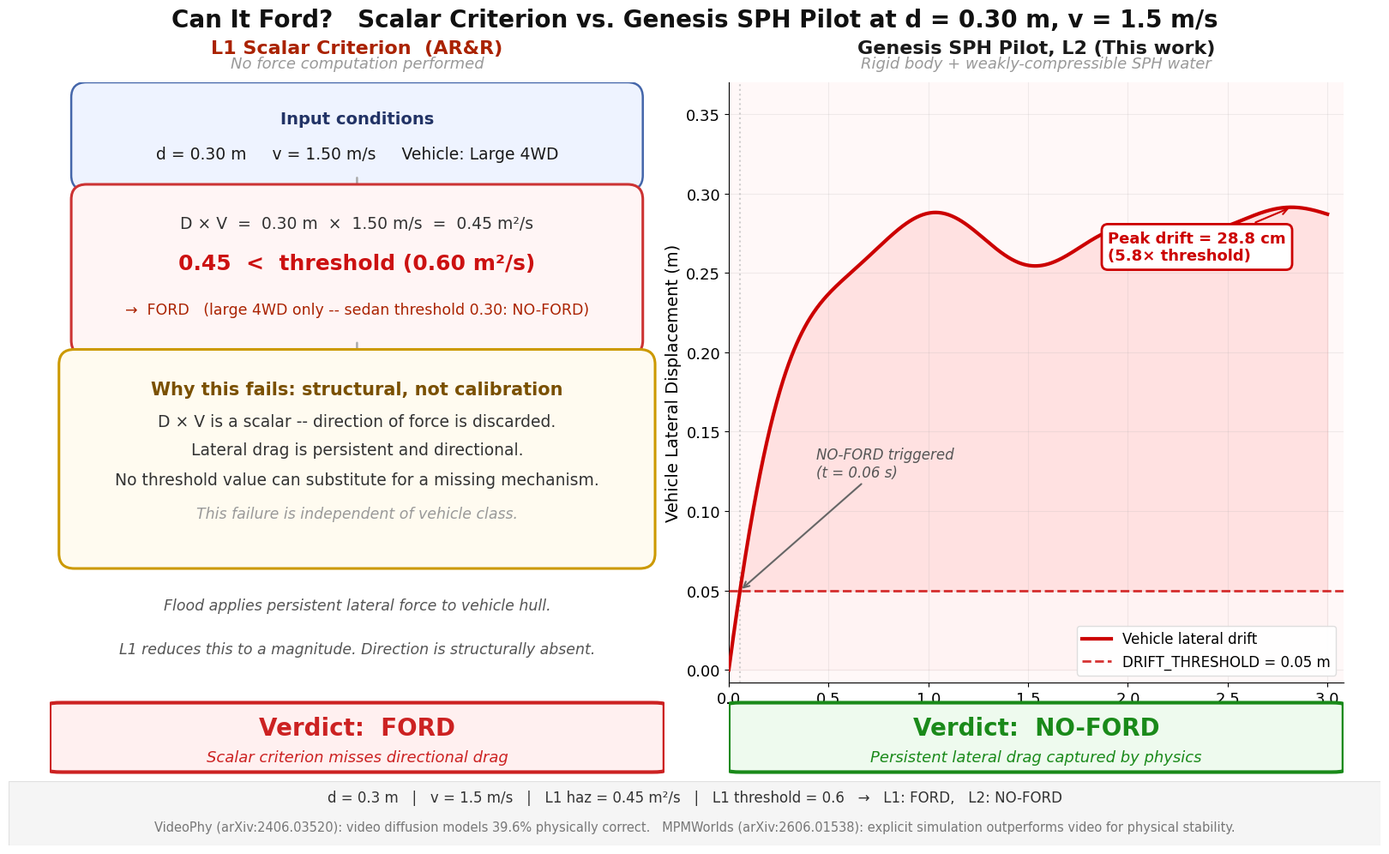

The matplotlib source for this figure: (Note: this script raises an exception after producing the figure.)
import matplotlib.pyplot as plt
from matplotlib.patches import FancyBboxPatch
import numpy as np

DEPTH      = 0.30
VELOCITY   = 1.50
THRESHOLD  = 0.05
PEAK_DRIFT = 0.2884
L1_HAZ     = round(DEPTH * VELOCITY, 3)
L1_THRESH  = 0.60

np.random.seed(7)
t      = np.linspace(0, 3.0, 900)
base   = PEAK_DRIFT * (1 - np.exp(-2.4 * t))
osc    = (0.032 * np.sin(3.1*t) + 0.016 * np.sin(7.2*t)) * np.exp(-0.35*t) \
       + 0.017 * np.sin(2.0*t)
x_disp = np.clip(base + osc, 0, 0.36)
t_trig = t[np.argmax(x_disp >= THRESHOLD)]

plt.rcParams.update({'font.family': 'DejaVu Sans'})
fig = plt.figure(figsize=(16, 10), facecolor='white')

ax_l  = fig.add_axes([0.030, 0.190, 0.448, 0.700])
ax_r  = fig.add_axes([0.525, 0.190, 0.448, 0.700])
ax_vl = fig.add_axes([0.030, 0.082, 0.448, 0.088])
ax_vr = fig.add_axes([0.525, 0.082, 0.448, 0.088])
ax_f  = fig.add_axes([0.000, 0.000, 1.000, 0.075])

fig.text(0.500, 0.963,
    'Can It Ford?   Scalar Criterion vs. Genesis SPH Pilot at d = 0.30 m, v = 1.5 m/s',
    ha='center', va='center', fontsize=20, fontweight='bold', color='#111111')
fig.text(0.254, 0.930, 'L1 Scalar Criterion  (AR&R)',
    ha='center', va='center', fontsize=16, fontweight='bold', color='#AA2200')
fig.text(0.254, 0.912, 'No force computation performed',
    ha='center', va='center', fontsize=13, color='#999', style='italic')
fig.text(0.749, 0.930, 'Genesis SPH Pilot, L2 (This work)',
    ha='center', va='center', fontsize=16, fontweight='bold', color='#1a1a1a')
fig.text(0.749, 0.912, 'Rigid body + weakly-compressible SPH water',
    ha='center', va='center', fontsize=13, color='#999', style='italic')

ax_l.set_xlim(0, 1); ax_l.set_ylim(0, 1); ax_l.axis('off')

def rbox(ax, x, y, w, h, fc, ec, lw=1.8, radius=0.025):
    ax.add_patch(FancyBboxPatch((x, y), w, h,
        boxstyle=f"round,pad={radius}",
        facecolor=fc, edgecolor=ec, linewidth=lw,
        transform=ax.transAxes, zorder=3))

def txt(ax, x, y, s, **kw):
    ax.text(x, y, s, transform=ax.transAxes, **kw)

B1_Y, B1_H = 0.845, 0.130
B2_Y, B2_H = 0.570, 0.235
B3_Y, B3_H = 0.215, 0.315

rbox(ax_l, 0.06, B1_Y, 0.88, B1_H, '#EEF3FF', '#4466AA', lw=1.8)
txt(ax_l, 0.50, B1_Y + B1_H * 0.72, 'Input conditions',
    ha='center', va='center', fontsize=14, color='#223366', fontweight='bold')
txt(ax_l, 0.50, B1_Y + B1_H * 0.28,
    'd = 0.30 m     v = 1.50 m/s     Vehicle: Large 4WD',
    ha='center', va='center', fontsize=13.5, color='#1a1a1a')

ax_l.annotate('', xy=(0.5, B2_Y + B2_H), xytext=(0.5, B1_Y),
    xycoords='axes fraction', textcoords='axes fraction',
    arrowprops=dict(arrowstyle='->', color='#AAAAAA', lw=1.8))

rbox(ax_l, 0.06, B2_Y, 0.88, B2_H, '#FFF5F5', '#CC3333', lw=2.2)
txt(ax_l, 0.50, B2_Y + B2_H * 0.83,
    'D \u00d7 V  =  0.30 m  \u00d7  1.50 m/s  =  0.45 m\u00b2/s',
    ha='center', va='center', fontsize=13.5, color='#333')
txt(ax_l, 0.50, B2_Y + B2_H * 0.55,
    '0.45  <  threshold (0.60 m\u00b2/s)',
    ha='center', va='center', fontsize=18, fontweight='bold', color='#CC1111')
txt(ax_l, 0.50, B2_Y + B2_H * 0.22,
    '\u2192  FORD   (large 4WD only -- sedan threshold 0.30: NO-FORD)',
    ha='center', va='center', fontsize=12.5, color='#AA2200')

ax_l.annotate('', xy=(0.5, B3_Y + B3_H), xytext=(0.5, B2_Y),
    xycoords='axes fraction', textcoords='axes fraction',
    arrowprops=dict(arrowstyle='->', color='#AAAAAA', lw=1.8))

rbox(ax_l, 0.04, B3_Y, 0.92, B3_H, '#FFFBF0', '#CC9900', lw=2.2)
txt(ax_l, 0.50, B3_Y + B3_H * 0.87,
    'Why this fails: structural, not calibration',
    ha='center', va='center', fontsize=15, fontweight='bold', color='#7A5000')
txt(ax_l, 0.50, B3_Y + B3_H * 0.70,
    'D \u00d7 V is a scalar -- direction of force is discarded.',
    ha='center', va='center', fontsize=13.5, color='#333')
txt(ax_l, 0.50, B3_Y + B3_H * 0.55,
    'Lateral drag is persistent and directional.',
    ha='center', va='center', fontsize=13.5, color='#333')
txt(ax_l, 0.50, B3_Y + B3_H * 0.39,
    'No threshold value can substitute for a missing mechanism.',
    ha='center', va='center', fontsize=13.5, color='#333')
txt(ax_l, 0.50, B3_Y + B3_H * 0.21,
    'This failure is independent of vehicle class.',
    ha='center', va='center', fontsize=12.5, color='#999', style='italic')

ax_l.axhline(0.190, color='#E0E0E0', lw=0.8, xmin=0.05, xmax=0.95)
txt(ax_l, 0.50, 0.128,
    'Flood applies persistent lateral force to vehicle hull.',
    ha='center', va='center', fontsize=12.5, color='#555', style='italic')
txt(ax_l, 0.50, 0.055,
    'L1 reduces this to a magnitude. Direction is structurally absent.',
    ha='center', va='center', fontsize=12.5, color='#555', style='italic')

ax_r.set_facecolor('#FFF8F8')
ax_r.fill_between(t, THRESHOLD, x_disp, where=(x_disp >= THRESHOLD),
    color='#FFCCCC', alpha=0.50, zorder=1)
ax_r.fill_between(t, 0, np.minimum(x_disp, THRESHOLD),
    color='#FFE8E8', alpha=0.30, zorder=1)
ax_r.plot(t, x_disp, color='#CC0000', linewidth=3.0, zorder=5,
    label='Vehicle lateral drift')
ax_r.axhline(THRESHOLD, color='#CC0000', linestyle='--', linewidth=2.0,
    alpha=0.80, zorder=4, label=f'DRIFT_THRESHOLD = {THRESHOLD} m')
ax_r.axvline(t_trig, color='#BBBBBB', linestyle=':', linewidth=1.5, alpha=0.70, zorder=3)
ax_r.annotate(f'NO-FORD triggered\n(t = {t_trig:.2f} s)',
    xy=(t_trig, THRESHOLD), xytext=(t_trig + 0.38, 0.130),
    arrowprops=dict(arrowstyle='->', color='#666', lw=1.5),
    fontsize=12, color='#555', style='italic', va='center')
pk_idx = np.argmax(x_disp)
ax_r.annotate(
    f'Peak drift = {PEAK_DRIFT*100:.1f} cm\n({PEAK_DRIFT/THRESHOLD:.1f}\u00d7 threshold)',
    xy=(t[pk_idx], x_disp[pk_idx]), xytext=(1.90, 0.258),
    arrowprops=dict(arrowstyle='->', color='#CC0000', lw=1.5),
    fontsize=13, fontweight='bold', color='#CC0000',
    bbox=dict(boxstyle='round,pad=0.4', facecolor='white',
              edgecolor='#CC0000', linewidth=2.0), zorder=6)
ax_r.set_xlabel('Time (s)', fontsize=14)
ax_r.set_ylabel('Vehicle Lateral Displacement (m)', fontsize=14)
ax_r.set_xlim(0, 3.08)
ax_r.set_ylim(-0.008, 0.37)
ax_r.tick_params(labelsize=13)
ax_r.grid(True, alpha=0.20, zorder=0)
ax_r.spines['top'].set_visible(False)
ax_r.spines['right'].set_visible(False)
ax_r.legend(fontsize=12, loc='lower right', framealpha=0.96, edgecolor='#DDD')

for ax in [ax_vl, ax_vr]:
    ax.set_xlim(0, 1); ax.set_ylim(0, 1); ax.axis('off')

ax_vl.add_patch(FancyBboxPatch((0.02, 0.06), 0.96, 0.88,
    boxstyle='round,pad=0.02', facecolor='#FFF0F0', edgecolor='#CC2222',
    linewidth=3.0, transform=ax_vl.transAxes))
ax_vl.text(0.50, 0.62, 'Verdict:  FORD', ha='center', va='center',
    fontsize=20, fontweight='bold', color='#CC2222', transform=ax_vl.transAxes)
ax_vl.text(0.50, 0.24, 'Scalar criterion misses directional drag',
    ha='center', va='center', fontsize=13, color='#CC2222', style='italic',
    transform=ax_vl.transAxes)

ax_vr.add_patch(FancyBboxPatch((0.02, 0.06), 0.96, 0.88,
    boxstyle='round,pad=0.02', facecolor='#EEFAEE', edgecolor='#1A8A1A',
    linewidth=3.0, transform=ax_vr.transAxes))
ax_vr.text(0.50, 0.62, 'Verdict:  NO-FORD', ha='center', va='center',
    fontsize=20, fontweight='bold', color='#1A8A1A', transform=ax_vr.transAxes)
ax_vr.text(0.50, 0.24, 'Persistent lateral drag captured by physics',
    ha='center', va='center', fontsize=13, color='#1A8A1A', style='italic',
    transform=ax_vr.transAxes)

ax_f.axis('off')
ax_f.add_patch(FancyBboxPatch((0.0, 0.0), 1.0, 1.0, boxstyle='square,pad=0',
    facecolor='#F5F5F5', edgecolor='#E0E0E0', linewidth=0.8, transform=ax_f.transAxes))
ax_f.text(0.50, 0.74,
    f'd = {DEPTH} m   |   v = {VELOCITY} m/s   |   '
    f'L1 haz = {L1_HAZ} m\u00b2/s   |   L1 threshold = {L1_THRESH}   '
    f'\u2192   L1: FORD,   L2: NO-FORD',
    ha='center', va='center', fontsize=12, color='#333', transform=ax_f.transAxes)
ax_f.text(0.50, 0.29,
    'VideoPhy (arXiv:2406.03520): video diffusion models 39.6% physically correct.   '
    'MPMWorlds (arXiv:2606.01538): explicit simulation outperforms video for physical stability.',
    ha='center', va='center', fontsize=10.5, color='#777', transform=ax_f.transAxes)

plt.savefig('figures/baseline_comparison_v2.png', dpi=200,
    bbox_inches='tight', facecolor='white', edgecolor='none')
print("Saved figures/baseline_comparison_v2.png")
